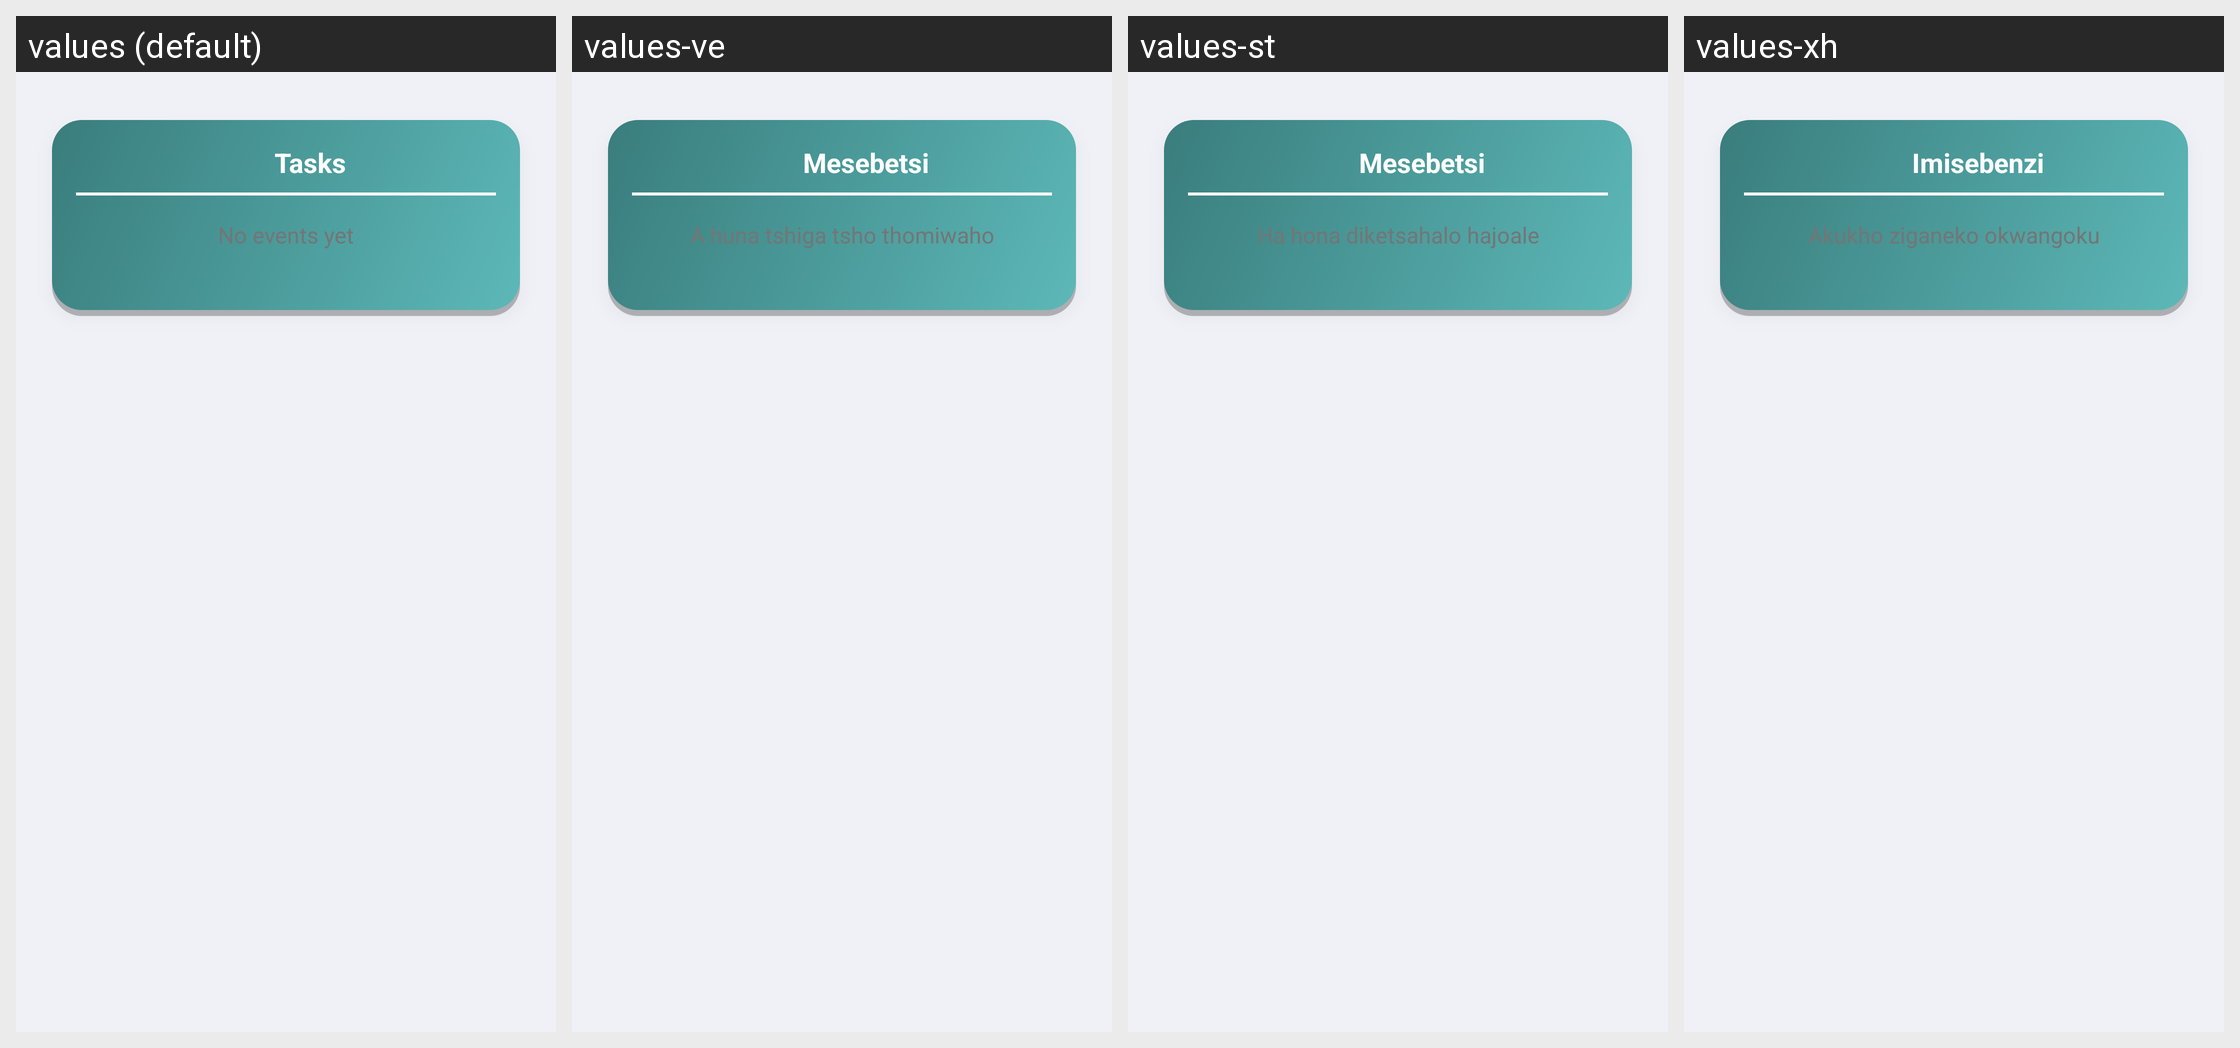

The same Android screen rendered under several of its app's locales, left to right. List the strings drawn on it with the default value and each locale's translation.
Android screen res/layout/panel_tasks_board.xml rendered under 4 locales, left to right: values (default), values-ve, values-st, values-xh. Device: Nexus 5 (rendered at 1080×1920; each locale shown at half size, 540×960, under a caption strip naming it); theme Theme.MobileLoadshedding.
Other locales in the repository, not shown: values-af, values-zu.
Strings drawn on this screen, with the default value and each locale's value (text and hints the layout hard-codes, and strings that could not be matched under every locale, appear in the picture but are not listed):

tasks_title
  values: Tasks
  values-ve: Mesebetsi
  values-st: Mesebetsi
  values-xh: Imisebenzi

tasks_empty
  values: No events yet
  values-ve: A huna tshiga tsho thomiwaho
  values-st: Ha hona diketsahalo hajoale
  values-xh: Akukho ziganeko okwangoku
